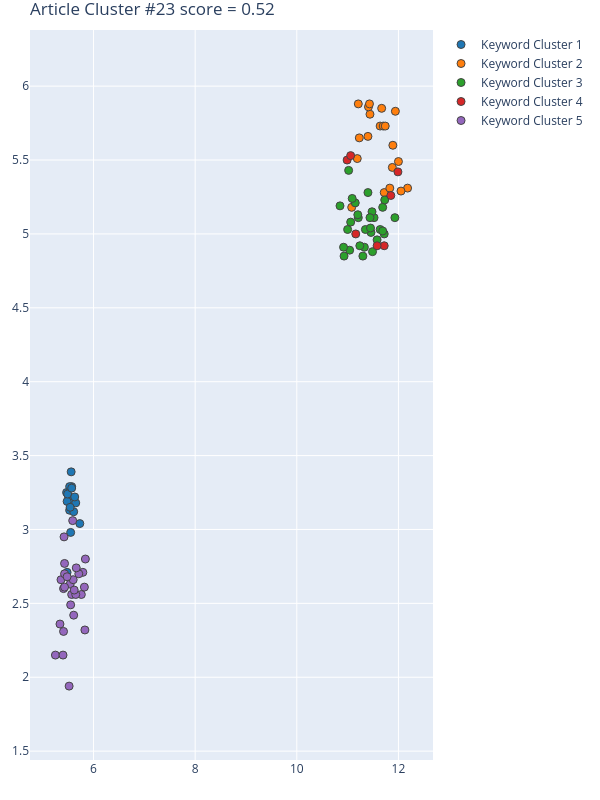

Values plotted in this chart, from the file beside it:
Group, score, NumPhrases, Key-phrases, NumDocs, DocIds
1, 0.9665, 17, ['AI method', 'artificial neural network…, 17, [28, 29, 44, 57, 60, 71, 79, 115, 198, 2…
2, 0.921, 20, ['air temperature data', 'climatic therm…, 15, [29, 39, 44, 57, 71, 79, 115, 198, 215, …
3, 0.809, 29, ['3D urban architecture', 'architecture …, 18, [28, 29, 44, 57, 60, 71, 79, 115, 168, 1…
4, -0.1543, 7, ['arid city', 'digital GIS biotope data …, 6, [29, 39, 60, 71, 222, 585]
5, -0.2016, 27, ['accurate spatial representation', 'Add…, 16, [28, 39, 44, 57, 60, 79, 115, 168, 172, …
